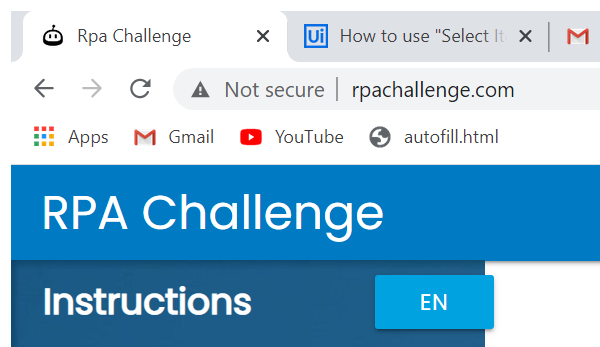
Task: Fill  the form Automtically using ui path Robot. get the data from the excel file and fill and finally submit

Workflow: Main

Step 1: Attach Window 'chrome.exe Rpa' on the element in window 'Rpa Challenge - Google Chrome' (chrome.exe)

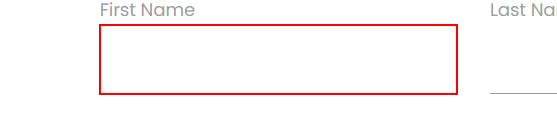
Step 2: type "[row("First Name").ToString]" into the text box in window 'Rpa Challenge' (chrome.exe)

Step 3: type "[row("Phone Number").ToString]" into the text box in window 'Rpa Challenge' (chrome.exe) (no picture)

Step 4: type "[row("Role in Company").ToString]" into the text box in window 'Rpa Challenge' (chrome.exe) (no picture)

Step 5: type "[row("Company Name").ToString]" into the text box in window 'Rpa Challenge' (chrome.exe) (no picture)

Step 6: type "[row("Address").ToString]" into the text box in window 'Rpa Challenge' (chrome.exe) (no picture)

Step 7: type "[row("Email").ToString]" into the text box in window 'Rpa Challenge' (chrome.exe) (no picture)

Step 8: type "[row("Last Name ").ToString]" into the text box in window 'Rpa Challenge' (chrome.exe) (no picture)

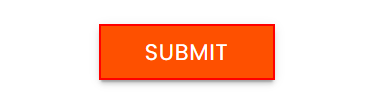
Step 9: click on the text box in window 'Rpa Challenge' (chrome.exe)

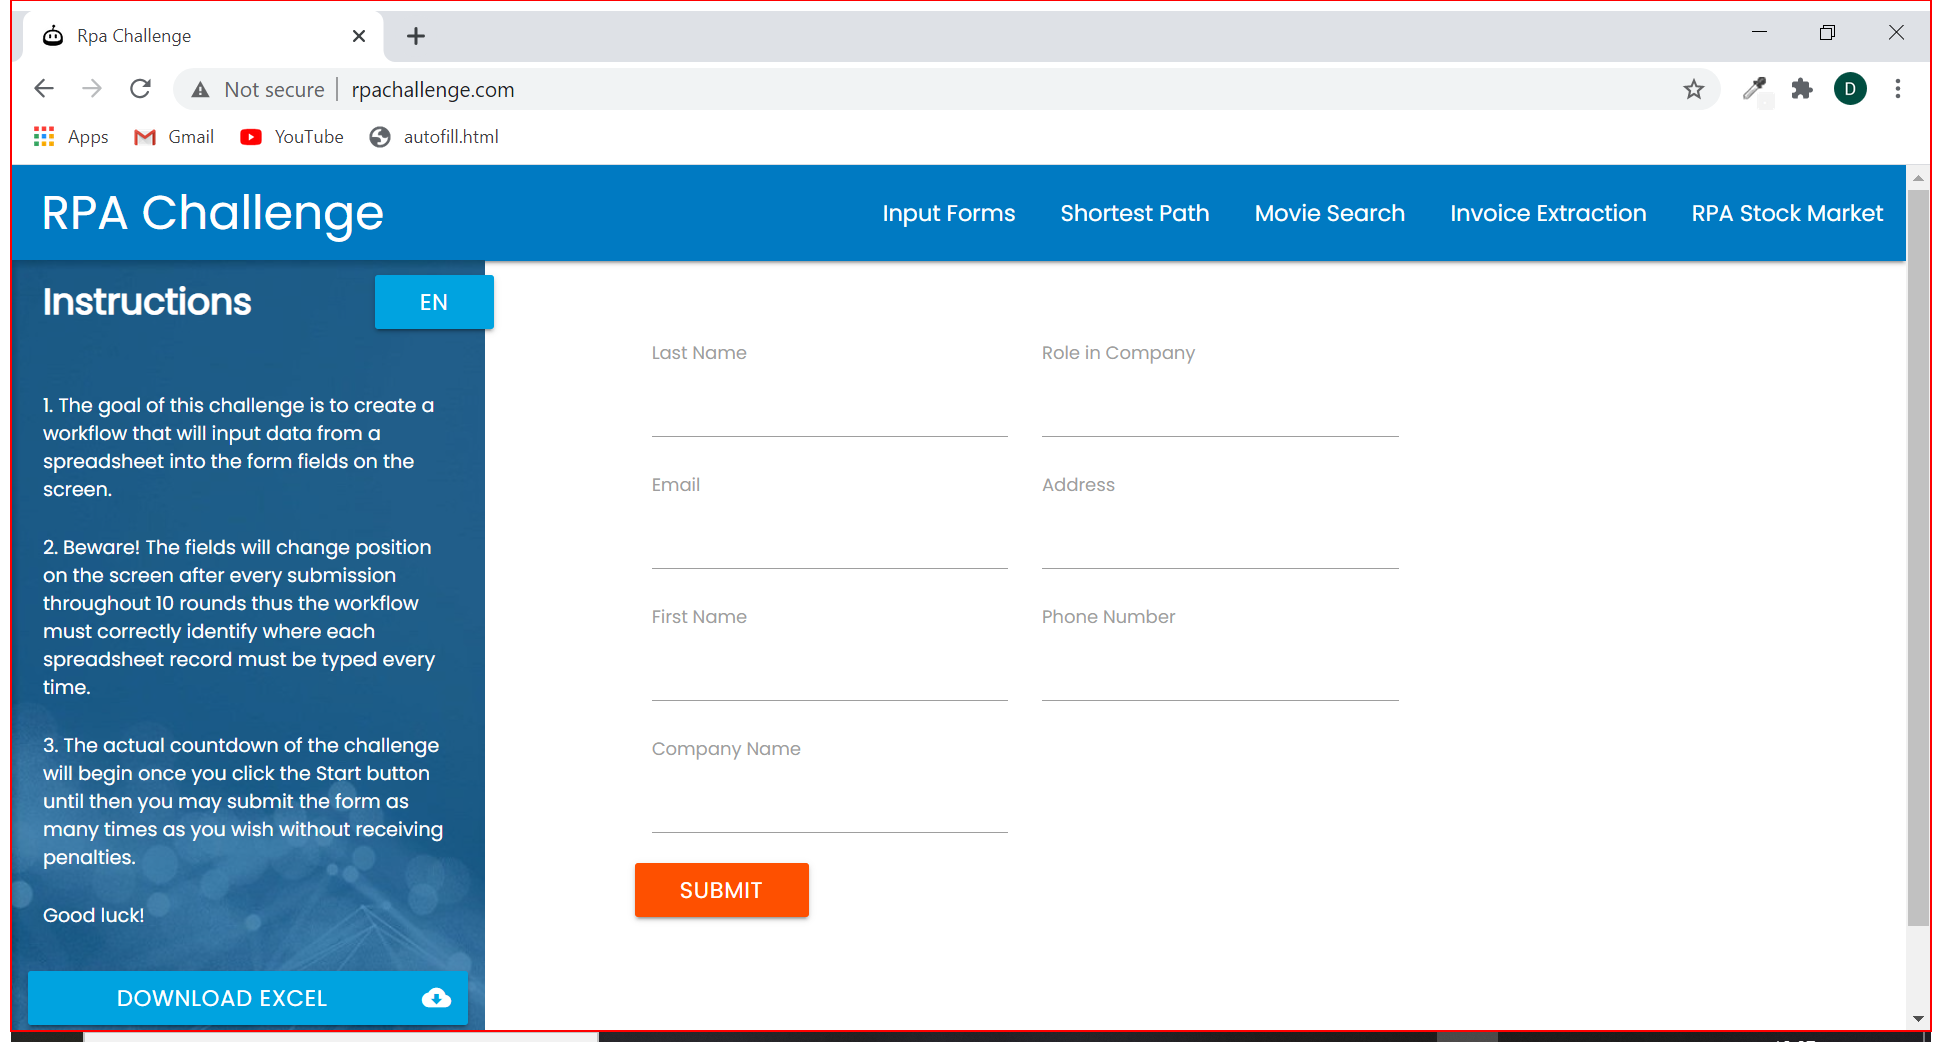
Step 10: Close Application 'Intermediate D3D Window' on the element in window 'Rpa Challenge - Google Chrome' (chrome.exe)